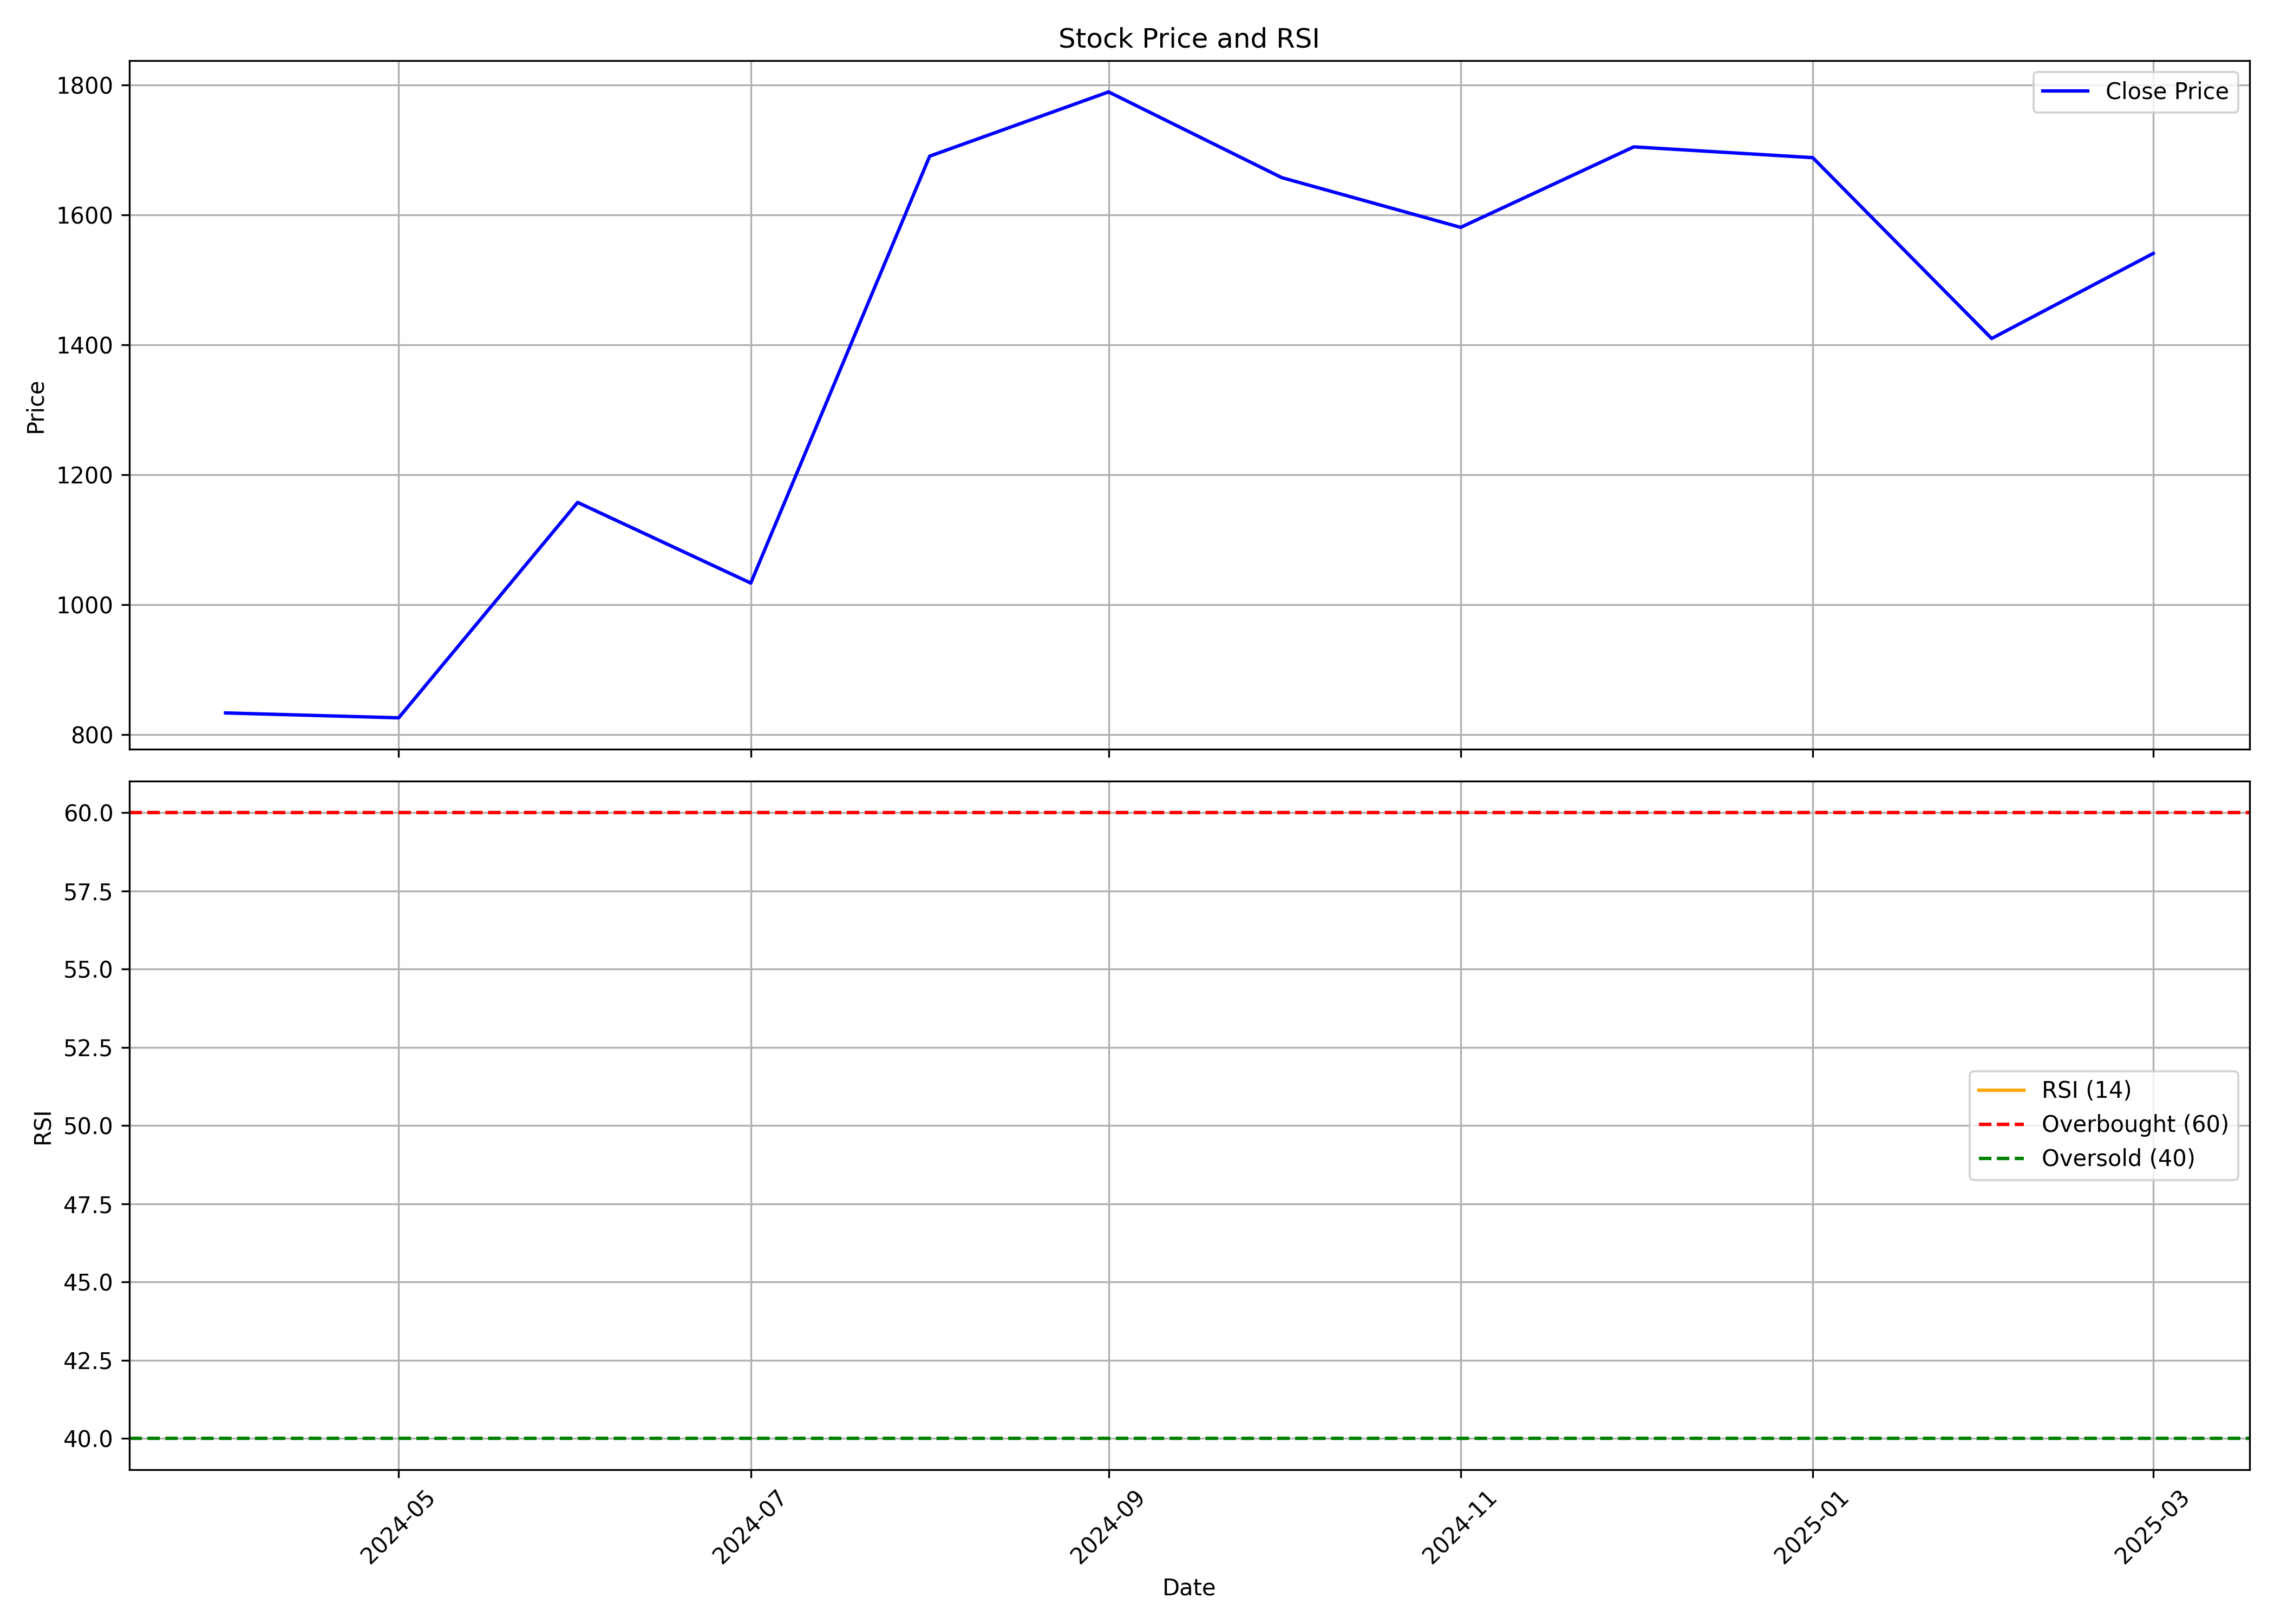

The data file committed next to this chart (first rows):
, date, symbol, open, high, low, close, volume, rsi
0, 2024-04-01, AIIL, 855.0, 968.3, 775, 833, 290981, 
1, 2024-05-01, AIIL, 849, 920.0, 732.2, 825.5, 539052, 
2, 2024-06-01, AIIL, 889.8, 1180, 783.3, 1157, 2430452, 
3, 2024-07-01, AIIL, 1175, 1177, 959.4, 1033, 686240, 
4, 2024-08-01, AIIL, 1049, 1809, 986.8, 1690, 4069689, 
5, 2024-09-01, AIIL, 1708, 1791, 1550, 1789, 1206545, 
6, 2024-10-01, AIIL, 1790, 1900, 1560, 1657, 2273211, 
7, 2024-11-01, AIIL, 1645, 1766, 1541, 1581, 790857, 
8, 2024-12-01, AIIL, 1575, 1910, 1559, 1705, 1127467, 
9, 2025-01-01, AIIL, 1749, 1988, 1591, 1688, 3380772, 
10, 2025-02-01, AIIL, 1713, 1855, 1326, 1410, 1838636, 
11, 2025-03-01, AIIL, 1422, 1600, 1405, 1541, 1576665, 
